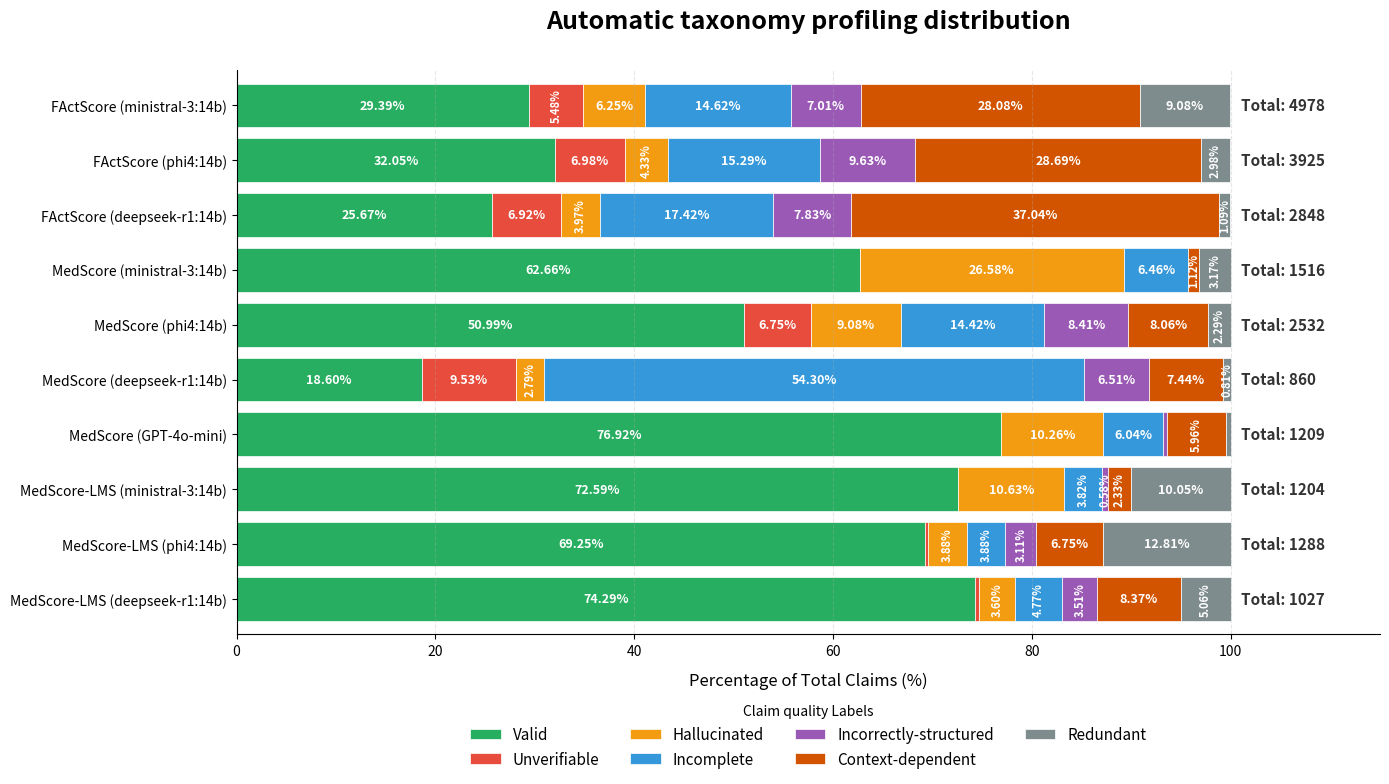

This chart was generated by the following Python code:
import matplotlib.pyplot as plt
import pandas as pd
import os


def generate_claim_quality_chart():
    """
\begin{table}[t]
\centering
\small
\begin{tabular}{lcccc}
\hline
\textbf{Method} & \textbf{Total} & \textbf{Valid} & \textbf{Unverifiable} & \textbf{Hallucinated} & \textbf{Incomplete} & \textbf{Incorrectly-structured} & \textbf{Context-dependent} & \textbf{Redundant} \\
\hline
FActScore (ministral-3:14b) & 4978 & 1463 (29.39\%) & 273 (5.48\%) & 311 (6.25\%) & 728 (14.62\%) & 349 (7.01\%) & 1398 (28.08\%) & 452 (9.08\%) \\
FActScore (phi4:14b) & 3925 & 1258 (32.05\%) & 274 (6.98\%) & 170 (4.33\%) & 600 (15.29\%) & 378 (9.63\%) & 1126 (28.69\%) & 117 (2.98\%) \\
FActScore (deepseek-r1:14b) & 2848 & 731 (25.67\%) & 197 (6.92\%) & 113 (3.97\%) & 496 (17.42\%) & 223 (7.83\%) & 1055 (37.04\%) & 31 (1.09\%) \\
MedScore (ministral-3:14b) & 1516 & 950 (62.66\%) & 0 (0\%) & 403 (26.58\%) & 98 (6.46\%) & 0 (0\%) & 17 (1.12\%) & 48 (3.17\%) \\
MedScore (phi4:14b) & 2532 & 1291 (50.99\%) & 171 (6.75\%) & 230 (9.08\%) & 365 (14.42\%) & 213 (8.41\%) & 204 (8.06\%) & 58 (2.29\%) \\
MedScore (deepseek-r1:14b) & 860 & 160 (18.60\%) & 82 (9.53\%) & 24 (2.79\%) & 467 (54.30\%) & 56 (6.51\%) & 64 (7.44\%) & 7 (0.81\%) \\
MedScore (GPT-4o-mini) & 1209 & 930 (76.92\%) & 0 (0\%) & 124 (10.26\%) & 73 (6.04\%) & 4 (0.33\%) & 72 (5.96\%) & 6 (0.50\%) \\
MedScore-LMS (ministral-3:14b) & 1204 & 874 (72.59\%) & 0 (0\%) & 128 (10.63\%) & 46 (3.82\%) & 7 (0.58\%) & 28 (2.33\%) & 121 (10.05\%) \\
MedScore-LMS (phi4:14b) & 1288 & 892 (69.25\%) & 4 (0.31\%) & 50 (3.88\%) & 50 (3.88\%) & 40 (3.11\%) & 87 (6.75\%) & 165 (12.81\%) \\
MedScore-LMS (deepseek-r1:14b) & 1027 & 763 (74.29\%) & 4 (0.39\%) & 37 (3.60\%) & 49 (4.77\%) & 36 (3.51\%) & 86 (8.37\%) & 52 (5.06\%) \\
\hline
\end{tabular}
\caption{Automatic taxonomy profiling across decomposition methods for 100 AskDocsAI samples}
\label{tab:taxonomy_profile}
\end{table}
    """
    # 1. Data from Table 2
    methods = [
        'FActScore (ministral-3:14b)', 'FActScore (phi4:14b)', 'FActScore (deepseek-r1:14b)',
        'MedScore (ministral-3:14b)', 'MedScore (phi4:14b)', 'MedScore (deepseek-r1:14b)',
        'MedScore (GPT-4o-mini)',
        'MedScore-LMS (ministral-3:14b)', 'MedScore-LMS (phi4:14b)', 'MedScore-LMS (deepseek-r1:14b)'
    ]

    # Total column
    totals = [4978, 3925, 2848, 1516, 2532, 860, 1209, 1204, 1288, 1027]

    # Claim quality columns
    counts_data = {
        'Valid':                  [1463, 1258, 731,  950, 1291, 160, 930, 874, 892, 763],
        'Unverifiable':           [273,  274,  197,  0,   171,  82,  0,   0,   4,   4],
        'Hallucinated':           [311,  170,  113,  403, 230,  24,  124, 128, 50,  37],
        'Incomplete':             [728,  600,  496,  98,  365,  467, 73,  46,  50,  49],
        'Incorrectly-structured': [349,  378,  223,  0,   213,  56,  4,   7,   40,  36],
        'Context-dependent':      [1398, 1126, 1055, 17,  204,  64,  72,  28,  87,  86],
        'Redundant':              [452,  117,  31,   48,  58,   7,   6,   121, 165, 52]
    }

    df_counts = pd.DataFrame(counts_data, index=methods)
    # Calculate percentages based on the actual Total numbers from the table
    df_pct = df_counts.div(totals, axis=0) * 100

    # 2. Set claim quality label colors
    colors = ['#27ae60', '#e74c3c', '#f39c12', '#3498db', '#9b59b6', '#d35400', '#7f8c8d']

    # fig, ax = plt.subplots(figsize=(16, 10))
    fig, ax = plt.subplots(figsize=(14, 8))
    df_pct.plot(kind='barh', stacked=True, color=colors, ax=ax, width=0.8, edgecolor='white', linewidth=0.5)

    # 3. Adding Percentage Labels
    for i, col in enumerate(df_counts.columns):
        for j, method in enumerate(methods):
            patch = ax.patches[i * len(methods) + j]
            width = patch.get_width()

            if width > 0.5:  # Display only if percentage > 0.5%
                x_pos = patch.get_x() + width / 2
                y_pos = patch.get_y() + patch.get_height() / 2

                # Decide font size and rotation
                if width > 6.0:
                    label = f"{width:.2f}%"
                    fs, rot = 9, 0
                else:
                    label = f"{width:.2f}%"
                    fs, rot = 8, 90  # Rotate vertically if too narrow

                ax.text(x_pos, y_pos, label, ha='center', va='center',
                        fontsize=fs, color='white', fontweight='bold', rotation=rot)

    # 4. Adding Total Sample Count Labels
    for i, total in enumerate(totals):
        ax.text(101, i, f"Total: {total}", va='center', fontsize=11,
                fontweight='bold', color='#333333')

    # 5. Finalizing layout
    ax.set_title('Automatic taxonomy profiling distribution', fontsize=18, fontweight='bold', pad=30)
    ax.set_xlabel('Percentage of Total Claims (%)', fontsize=12, labelpad=10)
    ax.set_xlim(0, 115)  # Leave space to the right for the word "Total"
    ax.legend(title='Claim quality Labels', bbox_to_anchor=(0.5, -0.1), loc='upper center', ncol=4, frameon=False,
              fontsize=11)
    ax.invert_yaxis()
    ax.spines['top'].set_visible(False)
    ax.spines['right'].set_visible(False)
    ax.grid(axis='x', linestyle='--', alpha=0.3)

    plt.tight_layout()
    plt.savefig('claim_quality_statistic.pdf', bbox_inches='tight')
    plt.savefig('claim_quality_statistic.png', dpi=300, bbox_inches='tight')
    print(f"Files were created: {os.getcwd()}")


if __name__ == "__main__":
    generate_claim_quality_chart()
